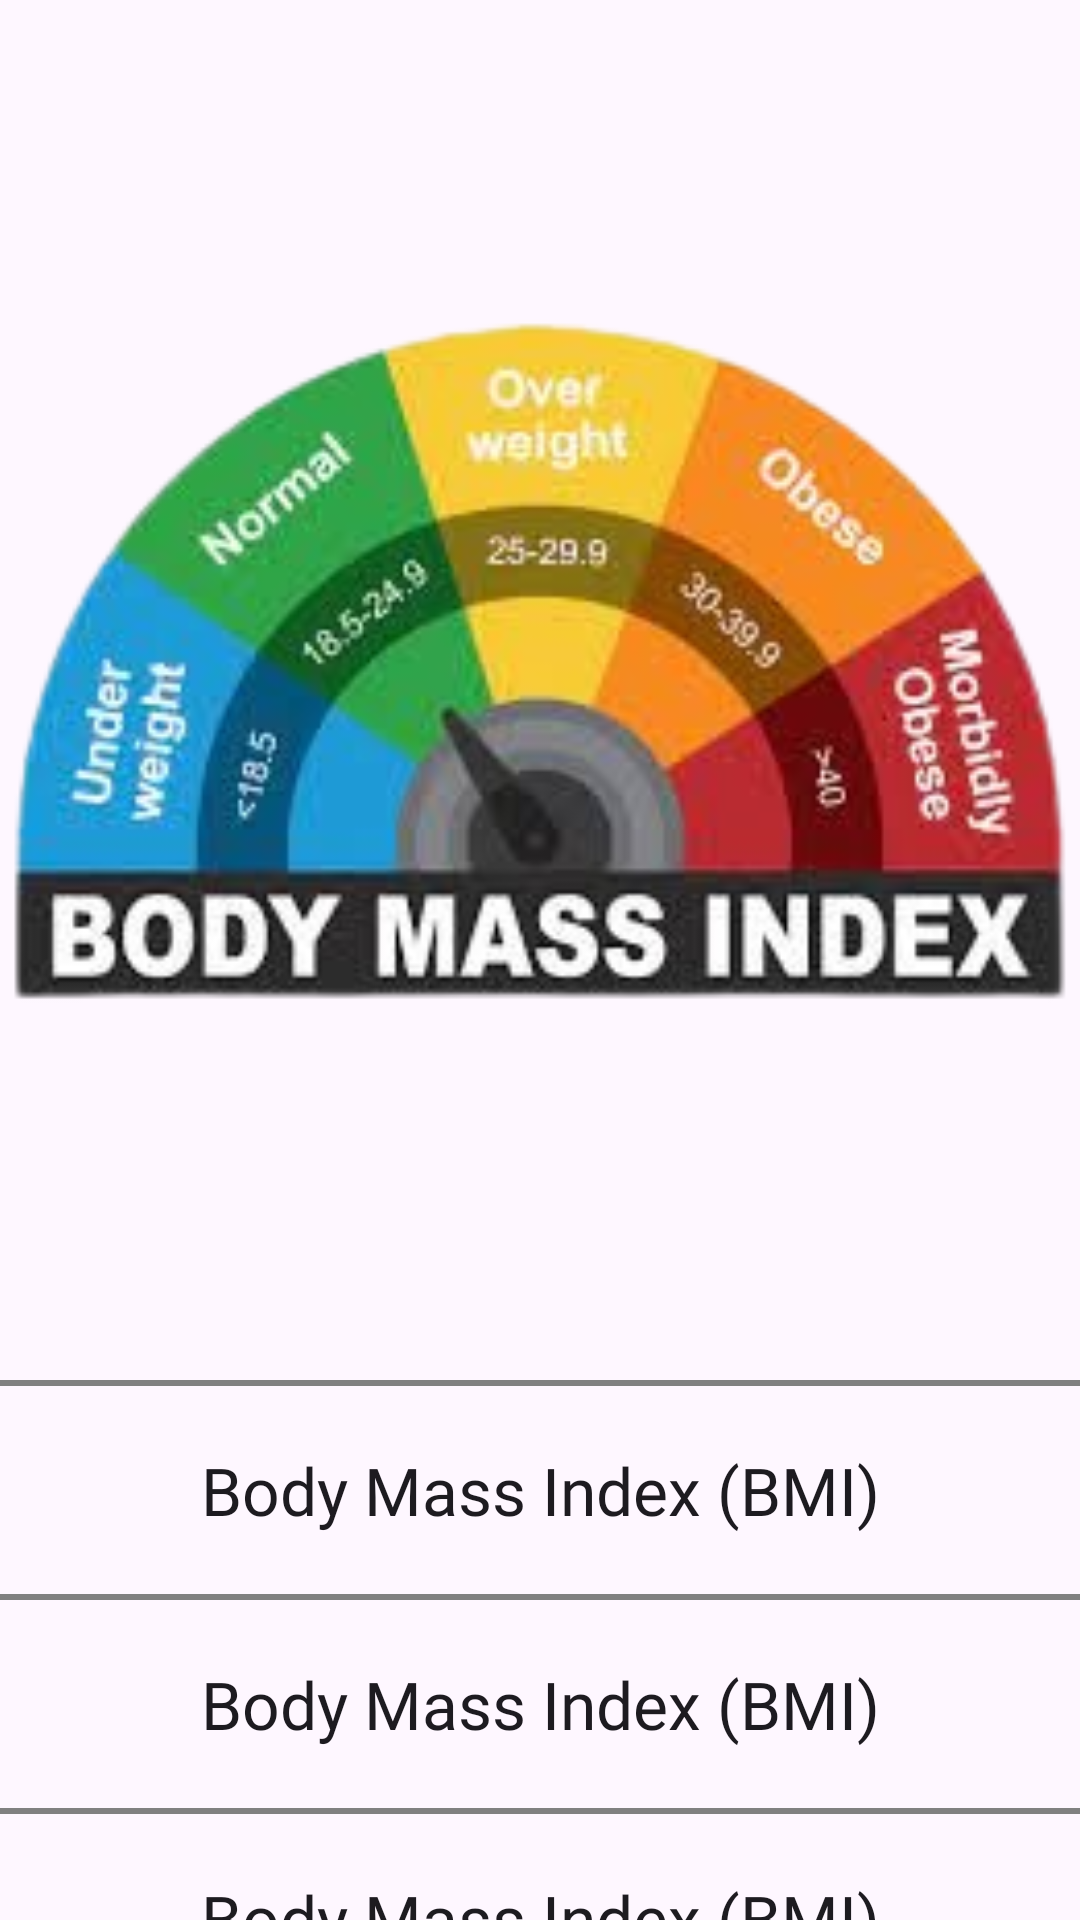

Android layout source for this screen:
<!-- AndroidManifest.xml: application theme Theme.MyApplicationVideo -->
<!-- res/layout/activity_result.xml -->
<?xml version="1.0" encoding="utf-8"?>
<androidx.constraintlayout.widget.ConstraintLayout xmlns:android="http://schemas.android.com/apk/res/android"
    xmlns:app="http://schemas.android.com/apk/res-auto"
    xmlns:tools="http://schemas.android.com/tools"
    android:layout_width="match_parent"
    android:layout_height="match_parent"
    tools:context=".ResultActivity">
    <ImageView
        android:layout_width="match_parent"
        android:layout_height="260dp"
        android:src="@drawable/bmi"
        android:scaleType="centerCrop"
        android:layout_marginTop="100dp"
        app:layout_constraintTop_toTopOf="parent"
        android:id="@+id/logo"/>
    <TextView
        android:layout_width="match_parent"
        android:layout_height="wrap_content"
        android:text="@string/bmi"
        android:layout_marginTop="10dp"
        android:fontFamily="@font/aclonica"
        android:padding="10dp"
        android:gravity="center"
        android:textAppearance="@style/TextAppearance.Material3.TitleLarge"
        app:layout_constraintTop_toBottomOf="@id/view1"
        android:id="@+id/bmiResult"/>
    <TextView
        android:layout_width="match_parent"
        android:layout_height="wrap_content"
        android:text="@string/bmi"
        android:layout_marginTop="10dp"
        android:fontFamily="@font/aclonica"
        android:padding="10dp"
        android:gravity="center"
        android:textAppearance="@style/TextAppearance.Material3.TitleLarge"
        app:layout_constraintTop_toBottomOf="@id/view2"
        android:id="@+id/showScore"/>
    <TextView
        android:layout_width="match_parent"
        android:layout_height="wrap_content"
        android:text="@string/bmi"
        android:gravity="center"
        android:layout_marginTop="10dp"
        android:fontFamily="@font/aclonica"
        android:padding="10dp"
        android:textAppearance="@style/TextAppearance.Material3.TitleLarge"
        app:layout_constraintTop_toBottomOf="@id/view3"
        android:id="@+id/showClassification"/>
    <View
        android:layout_width="match_parent"
        android:layout_height="2dp"
        android:layout_marginTop="100dp"
        android:background="#808080"
        app:layout_constraintTop_toBottomOf="@id/logo"
        android:id="@+id/view1"/>
    <View
        android:layout_width="match_parent"
        android:layout_height="2dp"
        android:layout_marginTop="10dp"
        android:background="#808080"
        app:layout_constraintTop_toBottomOf="@id/bmiResult"
        android:id="@+id/view2"/>
    <View
        android:layout_width="match_parent"
        android:layout_height="2dp"
        android:layout_marginTop="10dp"
        android:background="#808080"
        app:layout_constraintTop_toBottomOf="@id/showScore"
        android:id="@+id/view3"/>
    <View
        android:layout_width="match_parent"
        android:layout_height="2dp"
        android:layout_marginTop="10dp"
        android:background="#808080"
        app:layout_constraintTop_toBottomOf="@id/showClassification"
        android:id="@+id/view4"/>
</androidx.constraintlayout.widget.ConstraintLayout>
<!-- resources referenced by this layout -->
<resources>
  <!-- drawable bmi: png bitmap (drawable, 79161 bytes) -->
  <string name="bmi">Body Mass Index (BMI)</string>
  <style name="Theme.MyApplicationVideo" parent="Base.Theme.MyApplicationVideo" />
  <style name="Base.Theme.MyApplicationVideo" parent="Theme.Material3.DayNight.NoActionBar">
          
          
      </style>
</resources>
